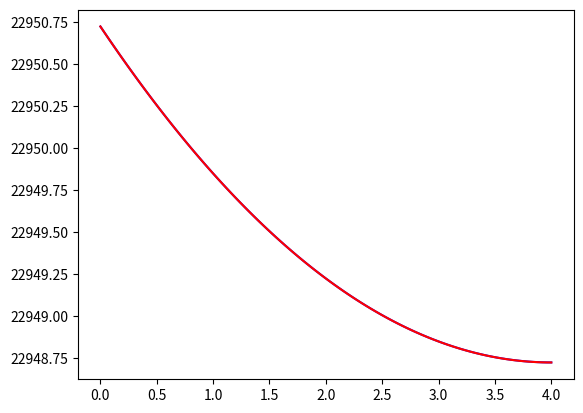

Here is the Python script that generated this plot:
import numpy as np
import matplotlib.pyplot as plt

N = 101 # N = numero de pontos

c_salt =  6.02e-8
lb =  7.2
k = 8 * np.pi * lb * c_salt
# k = 1
print('k', k)

c = -1 #contorno
# d = 2
d = 0
l = 4
h = l/(N-1)
a = 2+k*h**2
A = np.zeros((N,N))
B = np.zeros(N)

# dirichlet = [True, True]
dirichlet = [False, False]

if dirichlet[0]:
    A[0, 0] = 1
    B[0] = c
else:
    A[0,0] = -a
    A[0,1] = 2
    B[0] = 2 * c * h

if dirichlet[1]:
    A[N - 1, N - 1] = 1
    B[-1] = d
else:
    A[N - 1, N - 1] = -a
    A[N - 1, N - 2] = 2
    B[-1] = -2 * d * h

for i in range(1,N-1,1):
    A[i,i] = -a
    A[i,i-1] = 1
    A[i,i+1] = 1

Y = np.linalg.solve(A,B)

def analitica_neumann(l, N, c, d, k):
    x = np.linspace(0, l, N)

    y = d*np.cosh(np.sqrt(k)*(x-x[0])) - c*np.cosh(np.sqrt(k)*(x[-1]-x))
    y /= np.sqrt(k)*np.sinh(np.sqrt(k)*(l))
    return x, y

def analitica_dirichlet(l, N, c, d, k):
    x = np.linspace(0, l, N)
    k2 = np.sqrt(k)
    y =  c * np.sinh(k2 * (x[-1] - x))
    y += d * np.sinh(k2 * (x - x[0]))
    y /= np.sinh(k2*(x[-1] - x[0]))

    return x, y

print(A, end='\n\n')
print(B, end='\n\n')
print(Y, end='\n\n')

if dirichlet[0] == False and dirichlet[1] == False:
    x, Y2 = analitica_neumann(l, N, c, d, k)
elif dirichlet[0] == True and dirichlet[1] == True:
    x, Y2 = analitica_dirichlet(l, N, c, d, k)

# dY = Y-Y2
# dY = np.abs(dY)
# v_max =  np.max(dY)
# i_max = np.where(dY == v_max)
# print(i_max, Y[i_max], Y2[i_max])
# print(Y2-Y, end='\n\n')
print(np.linalg.norm(Y2-Y, ord=2),
      np.linalg.norm(Y2-Y, ord=np.inf), end='\n\n')

plt.plot(x, Y, 'b', x, Y2, 'r')
plt.show()
